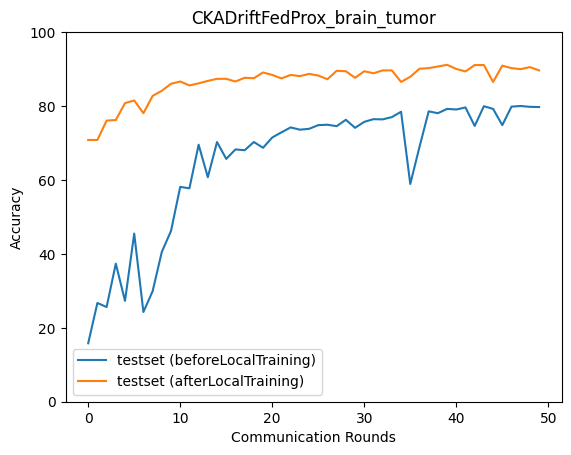

The file beside this chart, header and first rows:
epoch, accuracy_test_before, macro_f1_test_before, macro_precision_test_before, macro_recall_test_before, accuracy_test_after, macro_f1_test_after, macro_precision_test_after, macro_recall_test_after
0, 15.81, 8.128, 5.92, 16.28, 70.82, 70.79, 73, 71.14
1, 26.73, 14.25, 25.74, 26.8, 70.82, 70.43, 70.71, 71.22
2, 25.61, 12.45, 24.36, 26.36, 76.06, 76.07, 76.01, 76.24
3, 37.36, 30.66, 50.08, 37.02, 76.22, 76.34, 77.09, 76.35
4, 27.28, 15.09, 29.16, 27.84, 80.79, 80.92, 81.36, 80.96
5, 45.49, 39.33, 37.96, 45.14, 81.51, 81.68, 82.26, 81.57
6, 24.28, 9.767, 6.069, 25.0, 78.06, 77.9, 78.83, 77.87
7, 29.9, 20.51, 30.08, 30.18, 82.74, 82.7, 82.95, 82.65
8, 40.53, 28.84, 26.23, 40.31, 84.13, 84.21, 84.34, 84.14
9, 46.21, 40.94, 41.15, 46.03, 86.02, 85.98, 86.17, 85.92
10, 58.13, 50.44, 63.2, 58.02, 86.64, 86.63, 86.8, 86.56
11, 57.74, 56.25, 64.71, 57.39, 85.58, 85.54, 85.93, 85.44
12, 69.54, 67.85, 68.48, 69.23, 86.14, 86.12, 86.37, 86.03
13, 60.75, 58.39, 61.29, 60.69, 86.8, 86.74, 86.79, 86.76
14, 70.27, 69.8, 69.81, 70.09, 87.36, 87.36, 87.52, 87.3
15, 65.7, 65.1, 66.96, 65.6, 87.36, 87.25, 87.29, 87.36
16, 68.26, 66.66, 68.58, 68.25, 86.64, 86.65, 86.77, 86.59
17, 68.04, 67.58, 68.97, 67.87, 87.64, 87.53, 87.59, 87.54
18, 70.27, 68.36, 70.4, 70.17, 87.53, 87.37, 87.59, 87.45
19, 68.71, 68.07, 69.38, 68.5, 89.09, 89.05, 89.14, 89.01
20, 71.49, 70.6, 70.83, 71.39, 88.42, 88.43, 88.48, 88.39
21, 72.88, 72.75, 73.02, 72.66, 87.47, 87.37, 87.41, 87.44
22, 74.22, 72.96, 73.74, 74.08, 88.42, 88.34, 88.38, 88.35
23, 73.61, 72.86, 73.36, 73.36, 88.08, 87.99, 88.08, 87.98
24, 73.83, 72.15, 73.66, 73.61, 88.7, 88.59, 88.64, 88.61
25, 74.83, 73.66, 74.4, 74.57, 88.25, 88.24, 88.31, 88.27
26, 74.94, 74.05, 74.39, 74.76, 87.25, 87.23, 87.28, 87.26
27, 74.55, 73.42, 74.27, 74.42, 89.53, 89.4, 89.58, 89.44
28, 76.28, 75.55, 75.59, 76.02, 89.42, 89.37, 89.46, 89.38
29, 74.11, 73.35, 74.13, 73.95, 87.64, 87.59, 87.55, 87.68
30, 75.72, 74.87, 75.24, 75.59, 89.42, 89.33, 89.41, 89.34
31, 76.45, 76.1, 76.48, 76.27, 88.86, 88.73, 89.08, 88.76
32, 76.39, 74.97, 75.86, 76.13, 89.64, 89.55, 89.71, 89.55
33, 77, 76.42, 76.69, 76.72, 89.64, 89.54, 89.56, 89.6
34, 78.45, 77.72, 77.82, 78.22, 86.53, 86.51, 86.68, 86.52
35, 58.91, 58.66, 62.32, 58.6, 87.92, 87.83, 87.87, 87.88
36, 68.93, 67.21, 71.33, 68.94, 90.09, 90.09, 90.14, 90.06
37, 78.56, 78.36, 79.06, 78.36, 90.26, 90.2, 90.2, 90.25
38, 78.06, 77.54, 77.58, 77.94, 90.7, 90.65, 90.73, 90.66
39, 79.23, 78.89, 78.87, 79.05, 91.15, 91.03, 91.15, 91.07
40, 79.06, 78.45, 78.57, 78.91, 90.03, 90, 90.05, 89.99
41, 79.62, 79.32, 79.23, 79.48, 89.37, 89.35, 89.42, 89.37
42, 74.61, 74.51, 76.32, 74.41, 91.09, 91.06, 91.24, 91.05
43, 79.96, 79.51, 79.49, 79.79, 91.09, 91.04, 91.06, 91.05
44, 79.23, 78.99, 79.01, 79.1, 86.53, 86.62, 86.75, 86.56
45, 74.83, 75.14, 76.93, 74.88, 90.92, 90.86, 90.9, 90.88
46, 79.84, 79.12, 79.42, 79.7, 90.26, 90.25, 90.29, 90.22
47, 80.01, 79.94, 80.02, 79.89, 89.98, 89.97, 90.07, 89.97
48, 79.79, 79.71, 79.83, 79.7, 90.53, 90.47, 90.49, 90.49
49, 79.73, 79.43, 79.36, 79.58, 89.64, 89.6, 89.61, 89.61
